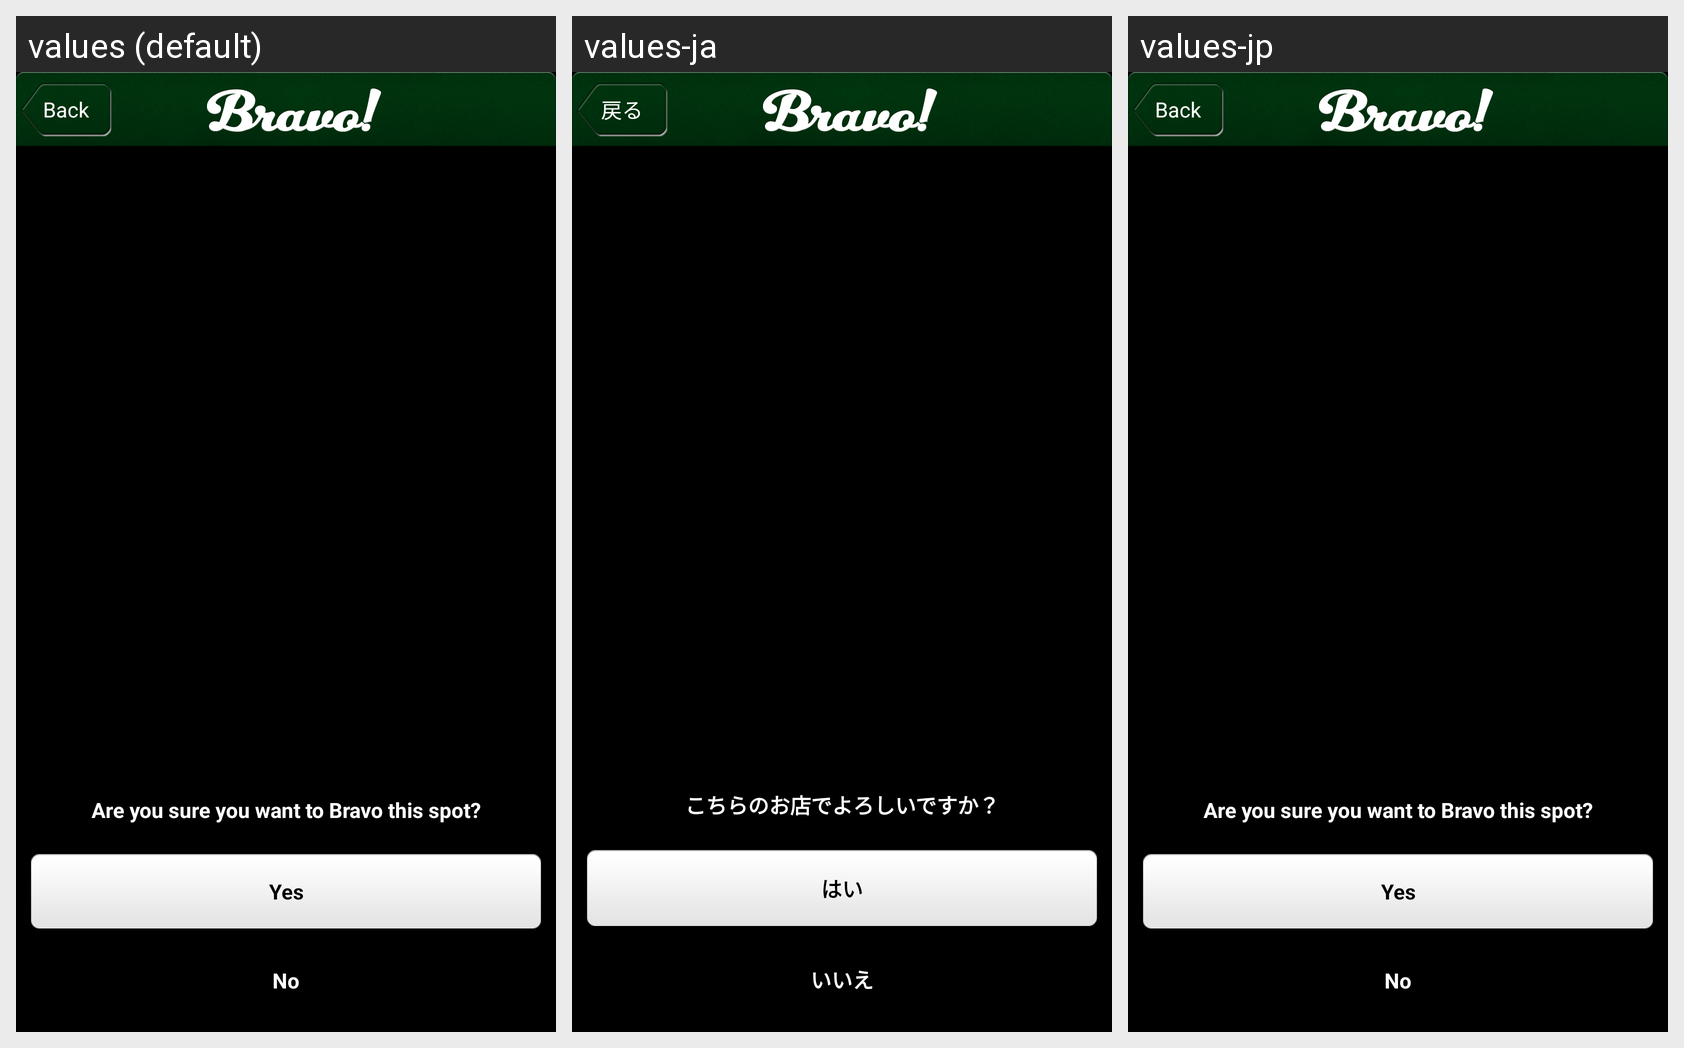

Here is an Android app screen in its default locale and in the app's own translations. Write out the translated-string differences for the strings that appear on this screen.
Android screen res/layout/page_add_myspot.xml rendered under 3 locales, left to right: values (default), values-ja, values-jp. Device: Nexus 5 (rendered at 1080×1920; each locale shown at half size, 540×960, under a caption strip naming it); theme android:Theme.NoTitleBar.
Strings drawn on this screen, with the default value and each locale's value (text and hints the layout hard-codes, and strings that could not be matched under every locale, appear in the picture but are not listed):

back_to_top
  values: Back
  values-ja: 戻る
  values-jp: Back

bravo_action_alert_title
  values: Are you sure you want to Bravo this spot?
  values-ja: こちらのお店でよろしいですか？
  values-jp: Are you sure you want to Bravo this spot?  [not translated; the default value is used]

bravo_action_alert_yes
  values: Yes
  values-ja: はい
  values-jp: Yes  [not translated; the default value is used]

bravo_action_alert_no
  values: No
  values-ja: いいえ
  values-jp: No  [not translated; the default value is used]
